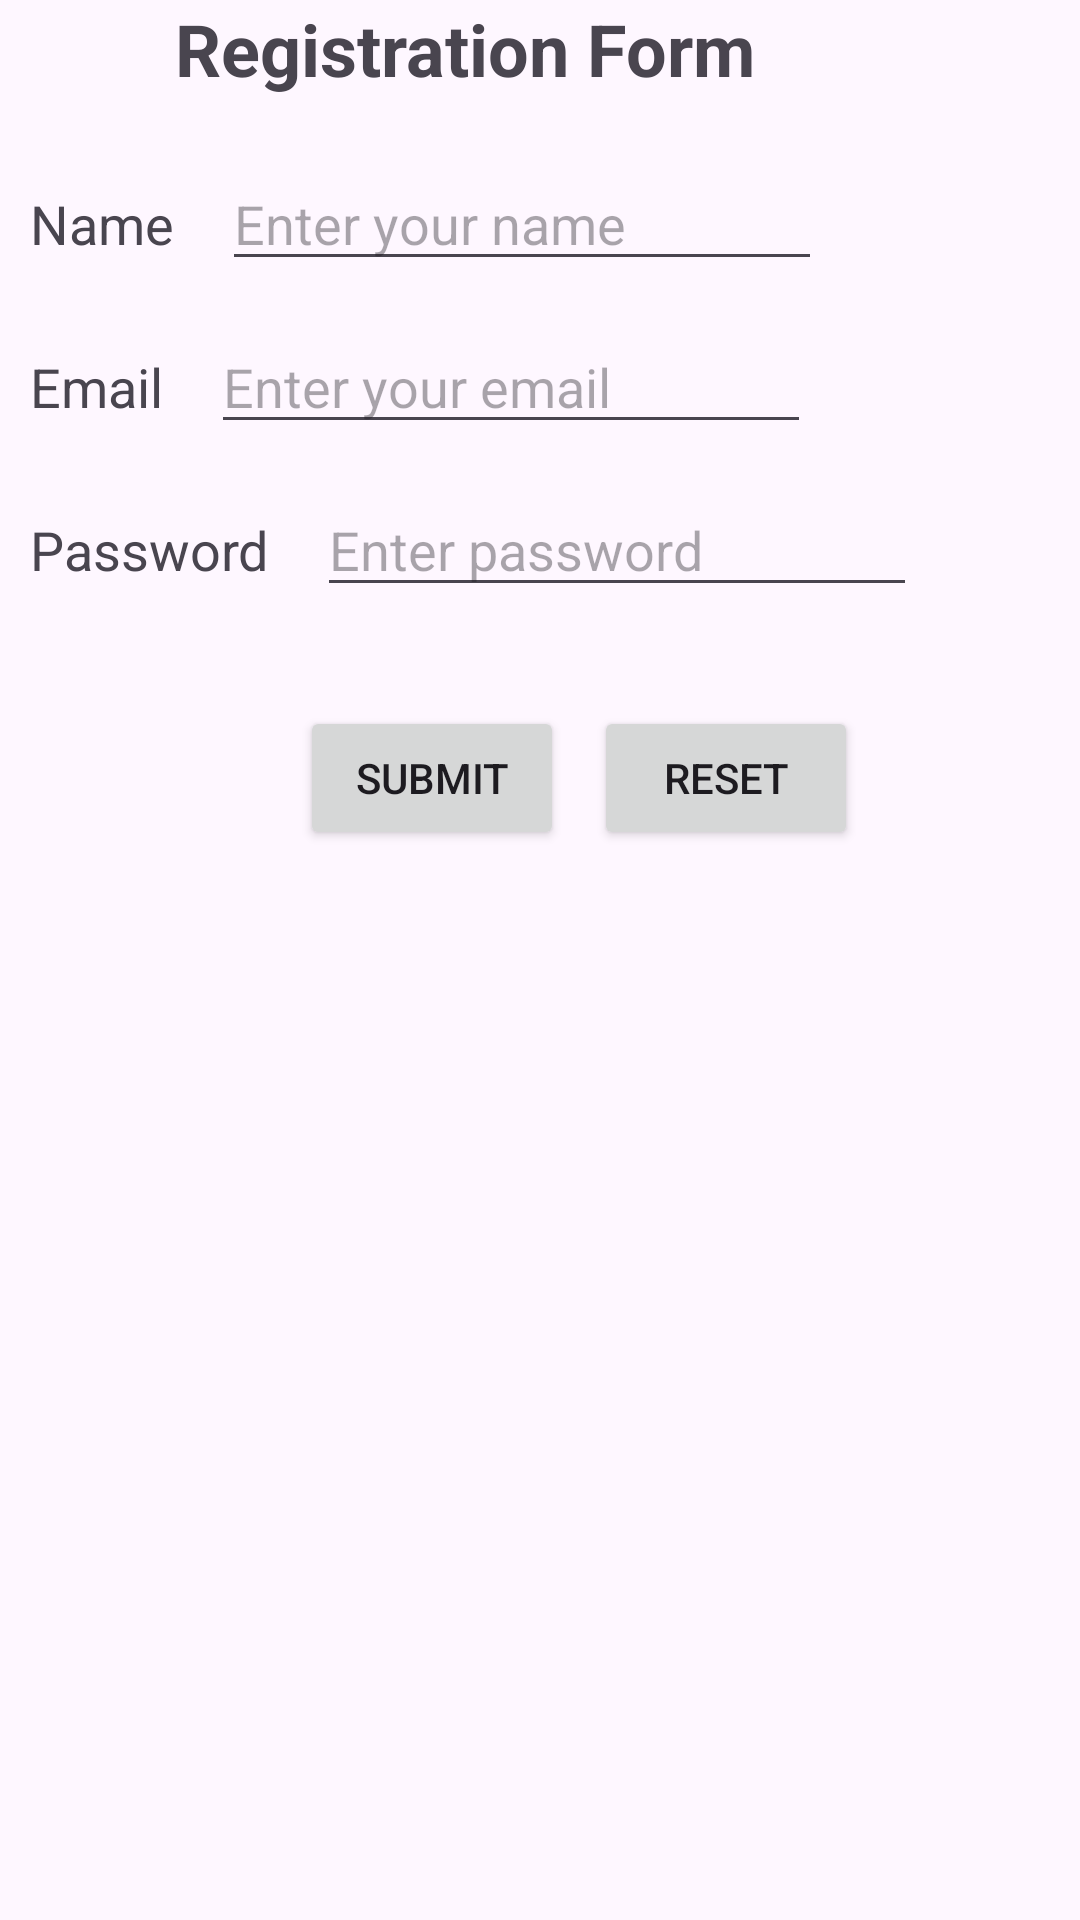

Produce the Android XML layout that renders to this screen, including the resource entries it uses.
<!-- AndroidManifest.xml: application theme Theme.RelativeLayoutex -->
<!-- res/layout/activity_main.xml -->
<RelativeLayout xmlns:android="http://schemas.android.com/apk/res/android"
    android:layout_width="match_parent"
    android:layout_height="match_parent"
    android:layout_marginTop="20dp"
    >

    <TextView
        android:id="@+id/title"
        android:layout_width="wrap_content"
        android:layout_height="wrap_content"
        android:layout_alignParentEnd="true"
        android:layout_marginEnd="108dp"
        android:text="Registration Form"
        android:textSize="24sp"
        android:textStyle="bold" />

    <TextView
        android:id="@+id/nameLabel"
        android:layout_width="wrap_content"
        android:layout_height="wrap_content"
        android:text="Name"
        android:textSize="18sp"
        android:layout_below="@id/title"
        android:layout_marginLeft="10dp"
        android:layout_marginTop="30dp"
        android:layout_alignParentStart="true" />

    <EditText
        android:id="@+id/nameInput"
        android:layout_width="200dp"
        android:layout_height="wrap_content"
        android:layout_toEndOf="@id/nameLabel"
        android:layout_alignBaseline="@id/nameLabel"
        android:layout_marginStart="16dp"
        android:hint="Enter your name" />

    <TextView
        android:id="@+id/emailLabel"
        android:layout_width="wrap_content"
        android:layout_height="wrap_content"
        android:text="Email"
        android:textSize="18sp"
        android:layout_below="@id/nameLabel"
        android:layout_marginLeft="10dp"
        android:layout_marginTop="30dp"
        android:layout_alignParentStart="true" />

    <EditText
        android:id="@+id/emailInput"
        android:layout_width="200dp"
        android:layout_height="wrap_content"
        android:layout_toEndOf="@id/emailLabel"
        android:layout_alignBaseline="@id/emailLabel"
        android:layout_marginStart="16dp"
        android:hint="Enter your email"
        android:inputType="textEmailAddress" />

    <TextView
        android:id="@+id/passwordLabel"
        android:layout_width="wrap_content"
        android:layout_height="wrap_content"
        android:text="Password"
        android:textSize="18sp"
        android:layout_marginLeft="10dp"
        android:layout_below="@id/emailLabel"
        android:layout_marginTop="30dp"
        android:layout_alignParentStart="true" />

    <EditText
        android:id="@+id/passwordInput"
        android:layout_width="200dp"
        android:layout_height="wrap_content"
        android:layout_toEndOf="@id/passwordLabel"
        android:layout_alignBaseline="@id/passwordLabel"
        android:layout_marginStart="16dp"
        android:hint="Enter password"
        android:inputType="textPassword" />

    <Button
        android:id="@+id/btnSubmit"
        android:layout_width="wrap_content"
        android:layout_height="wrap_content"
        android:text="Submit"
        android:layout_marginLeft="100dp"
        android:layout_below="@id/passwordLabel"
        android:layout_marginTop="40dp"
        android:layout_alignParentStart="true" />

    <Button
        android:id="@+id/btnReset"
        android:layout_width="wrap_content"
        android:layout_height="wrap_content"
        android:text="Reset"
        android:layout_below="@id/passwordLabel"
        android:layout_marginLeft="100dp"
        android:layout_marginTop="40dp"
        android:layout_toEndOf="@id/btnSubmit"
        android:layout_marginStart="10dp" />

</RelativeLayout>
<!-- resources referenced by this layout -->
<resources>
  <style name="Theme.RelativeLayoutex" parent="Base.Theme.RelativeLayoutex" />
  <style name="Base.Theme.RelativeLayoutex" parent="Theme.Material3.DayNight.NoActionBar">
          
          
      </style>
</resources>
